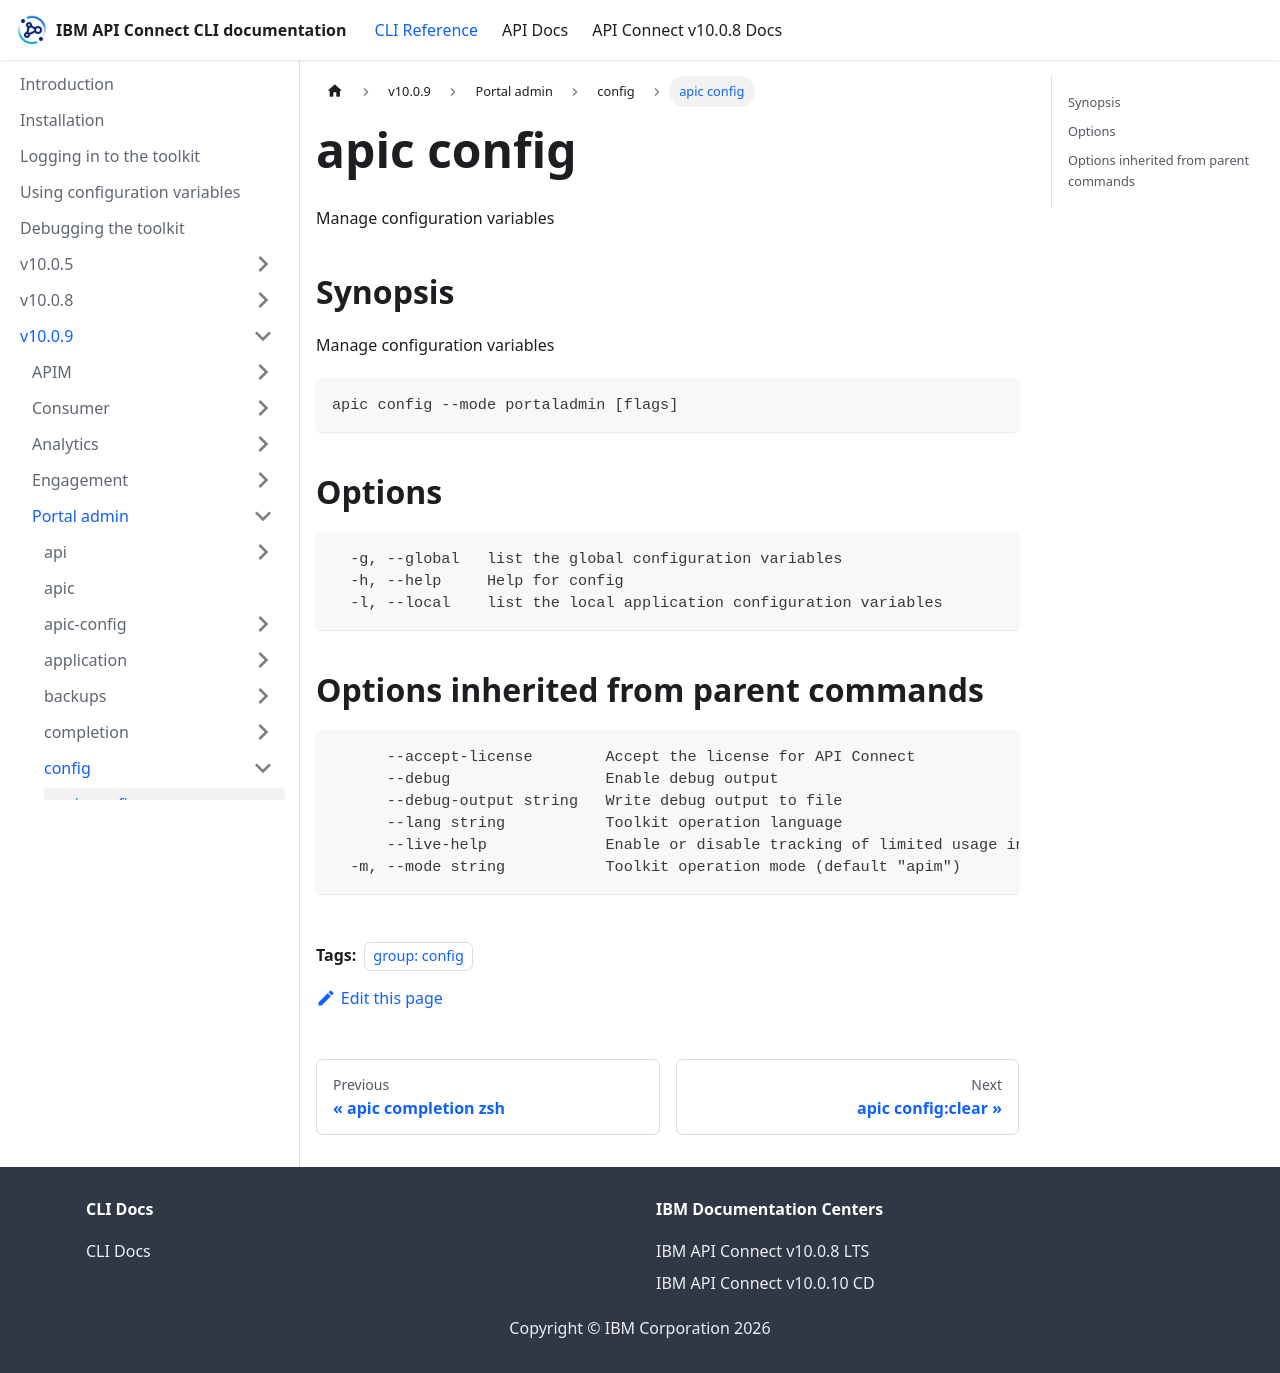

repository: ibm-apiconnect/clidocs · page: docs/v1009/portaladmin/config/apic_config.html · generator: docusaurus

---
tags:
- "group: config"
---
# apic config

Manage configuration variables

## Synopsis

Manage configuration variables

```
apic config --mode portaladmin [flags]
```


## Options

```
  -g, --global   list the global configuration variables
  -h, --help     Help for config
  -l, --local    list the local application configuration variables
```

## Options inherited from parent commands

```
      --accept-license        Accept the license for API Connect
      --debug                 Enable debug output
      --debug-output string   Write debug output to file
      --lang string           Toolkit operation language
      --live-help             Enable or disable tracking of limited usage information
  -m, --mode string           Toolkit operation mode (default "apim")
```
